Image classification data set "mnist" (bosonlee/arrow-detector on GitHub). Class labels (3): left, right, straight.

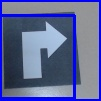
Label: right

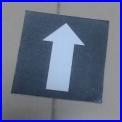
Label: straight

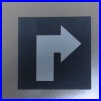
Label: right

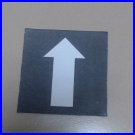
Label: straight
